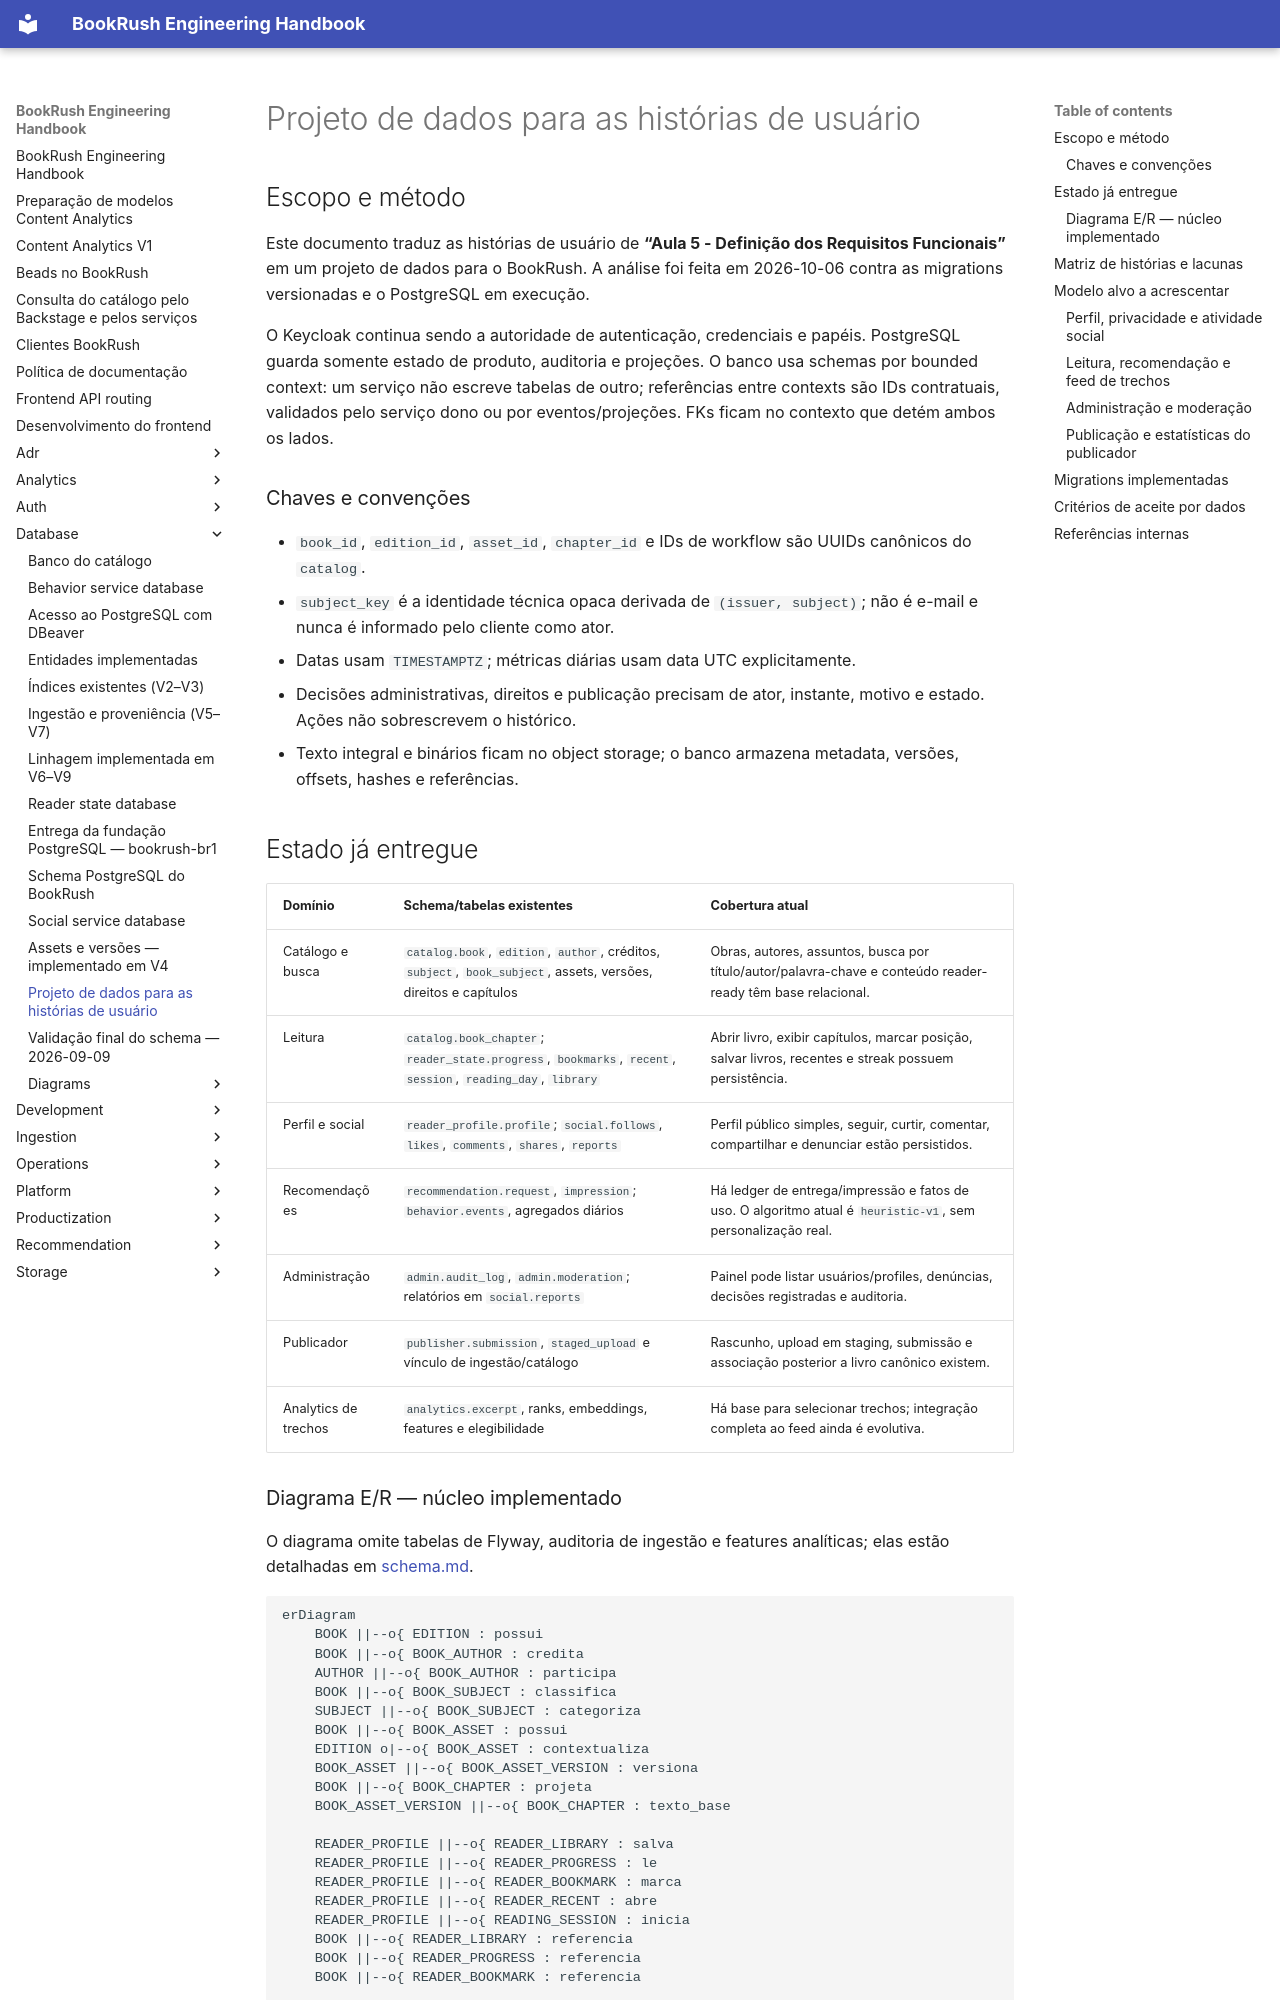

repository: jvteodoro/BookRush · page: database/user-stories-data-model/index.html · generator: mkdocs

# Projeto de dados para as histórias de usuário

## Escopo e método

Este documento traduz as histórias de usuário de **“Aula 5 - Definição dos Requisitos Funcionais”** em um projeto de dados para o BookRush. A análise foi feita em 2026-10-06 contra as migrations versionadas e o PostgreSQL em execução.

O Keycloak continua sendo a autoridade de autenticação, credenciais e papéis. PostgreSQL guarda somente estado de produto, auditoria e projeções. O banco usa schemas por bounded context: um serviço não escreve tabelas de outro; referências entre contexts são IDs contratuais, validados pelo serviço dono ou por eventos/projeções. FKs ficam no contexto que detém ambos os lados.

### Chaves e convenções

- `book_id`, `edition_id`, `asset_id`, `chapter_id` e IDs de workflow são UUIDs canônicos do `catalog`.
- `subject_key` é a identidade técnica opaca derivada de `(issuer, subject)`; não é e-mail e nunca é informado pelo cliente como ator.
- Datas usam `TIMESTAMPTZ`; métricas diárias usam data UTC explicitamente.
- Decisões administrativas, direitos e publicação precisam de ator, instante, motivo e estado. Ações não sobrescrevem o histórico.
- Texto integral e binários ficam no object storage; o banco armazena metadata, versões, offsets, hashes e referências.

## Estado já entregue

| Domínio | Schema/tabelas existentes | Cobertura atual |
|---|---|---|
| Catálogo e busca | `catalog.book`, `edition`, `author`, créditos, `subject`, `book_subject`, assets, versões, direitos e capítulos | Obras, autores, assuntos, busca por título/autor/palavra-chave e conteúdo reader-ready têm base relacional. |
| Leitura | `catalog.book_chapter`; `reader_state.progress`, `bookmarks`, `recent`, `session`, `reading_day`, `library` | Abrir livro, exibir capítulos, marcar posição, salvar livros, recentes e streak possuem persistência. |
| Perfil e social | `reader_profile.profile`; `social.follows`, `likes`, `comments`, `shares`, `reports` | Perfil público simples, seguir, curtir, comentar, compartilhar e denunciar estão persistidos. |
| Recomendações | `recommendation.request`, `impression`; `behavior.events`, agregados diários | Há ledger de entrega/impressão e fatos de uso. O algoritmo atual é `heuristic-v1`, sem personalização real. |
| Administração | `admin.audit_log`, `admin.moderation`; relatórios em `social.reports` | Painel pode listar usuários/profiles, denúncias, decisões registradas e auditoria. |
| Publicador | `publisher.submission`, `staged_upload` e vínculo de ingestão/catálogo | Rascunho, upload em staging, submissão e associação posterior a livro canônico existem. |
| Analytics de trechos | `analytics.excerpt`, ranks, embeddings, features e elegibilidade | Há base para selecionar trechos; integração completa ao feed ainda é evolutiva. |
